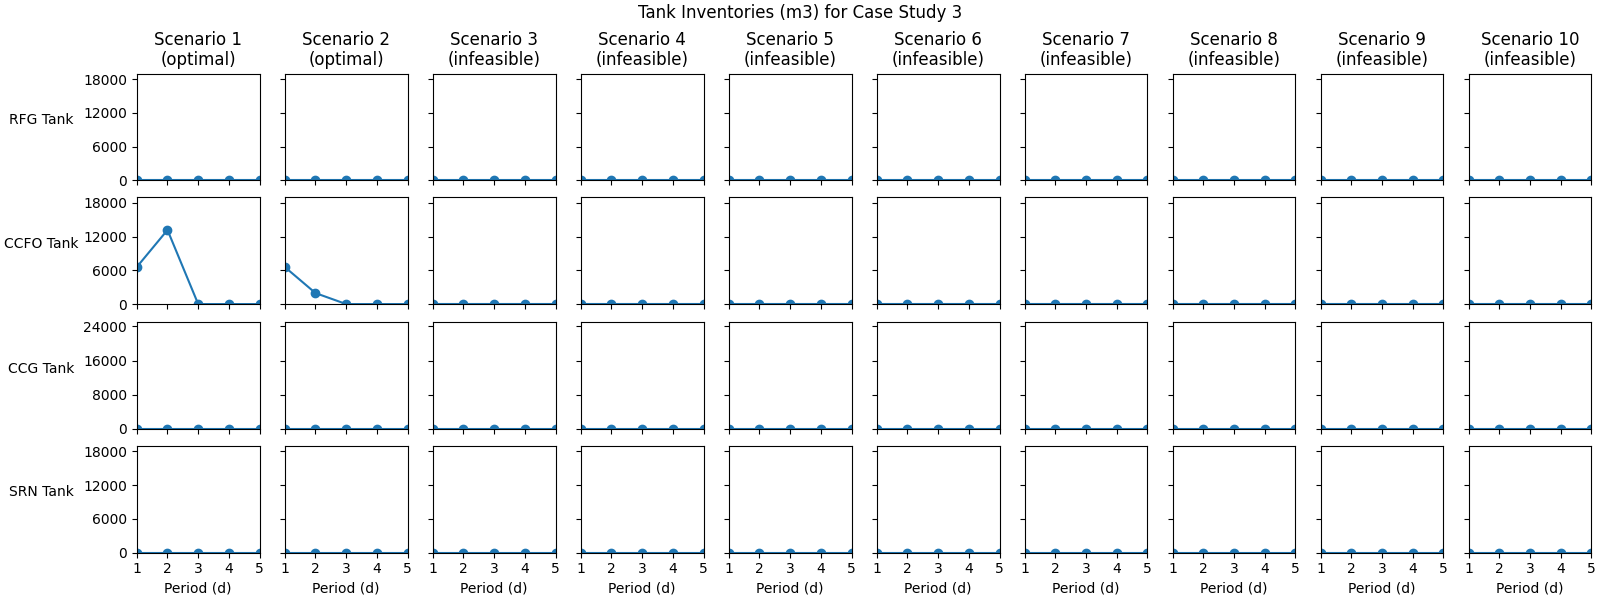

Data behind this chart, as committed beside it:
, 1, 2, 3, 4, 5, 6, 7, 8, 9, 10
Solver Status, ok, ok, failed, failed, failed, failed, failed, failed, failed, failed
Termination Condition, optimal, optimal, infeasible, infeasible, infeasible, infeasible, infeasible, infeasible, infeasible, infeasible
Objective, 2764525, 1908085, 0, 0, 0, 0, 0, 0, 0, 0
alpha[ad,1], 0, 0, 0, 0, 0, 0, 0, 0, 0, 0
alpha[ad,2], 0, 0, 0, 0, 0, 0, 0, 0, 0, 0
alpha[ad,3], 0, 0, 0, 0, 0, 0, 0, 0, 0, 0
alpha[ad,4], 0, 0, 0, 0, 0, 0, 0, 0, 0, 0
alpha[ad,5], 0, 0, 0, 0, 0, 0, 0, 0, 0, 0
alpha[cc,1], 0, 0, 0, 0, 1, 0, 0, 0, 0, 0
alpha[cc,2], 0, 1, 0, 0, 0, 1, 0, 0, 0, 0
alpha[cc,3], 1, 1, 0, 0, 0, 0, 1, 0, 0, 0
alpha[cc,4], 0, 0, 0, 0, 0, 0, 0, 1, 1, 1
alpha[cc,5], 0, 0, 0, 0, 0, 0, 0, 0, 0, 0
alpha[rf,1], 0, 0, 0, 0, 0, 0, 0, 1, 0, 0
alpha[rf,2], 0, 0, 0, 1, 0, 0, 0, 0, 1, 0
alpha[rf,3], 0, 0, 1, 1, 1, 1, 1, 0, 0, 1
alpha[rf,4], 0, 0, 0, 0, 0, 0, 0, 0, 0, 0
alpha[rf,5], 0, 0, 0, 0, 0, 0, 0, 0, 0, 0
m[ccfo_tk,1], 6591, 6591, 0, 0, 0, 0, 0, 0, 0, 0
m[ccfo_tk,2], 13182, 1954, 0, 0, 0, 0, 0, 0, 0, 0
m[ccfo_tk,3], 0.0, 0.0, 0, 0, 0, 0, 0, 0, 0, 0
m[ccfo_tk,4], 0.0, 0.0, 0, 0, 0, 0, 0, 0, 0, 0
m[ccfo_tk,5], 0.0, 0.0, 0, 0, 0, 0, 0, 0, 0, 0
m[ccg_tk,1], 0.0, 0.0, 0, 0, 0, 0, 0, 0, 0, 0
m[ccg_tk,2], 0.0, 0.0, 0, 0, 0, 0, 0, 0, 0, 0
m[ccg_tk,3], 0.0, 0.0, 0, 0, 0, 0, 0, 0, 0, 0
m[ccg_tk,4], 0.0, 0.0, 0, 0, 0, 0, 0, 0, 0, 0
m[ccg_tk,5], 0.0, 0.0, 0, 0, 0, 0, 0, 0, 0, 0
m[rfg_tk,1], 0.0, 0.0, 0, 0, 0, 0, 0, 0, 0, 0
m[rfg_tk,2], 0.0, 0.0, 0, 0, 0, 0, 0, 0, 0, 0
m[rfg_tk,3], 0.0, 0.0, 0, 0, 0, 0, 0, 0, 0, 0
m[rfg_tk,4], 0.0, 0.0, 0, 0, 0, 0, 0, 0, 0, 0
m[rfg_tk,5], 0.0, 0.0, 0, 0, 0, 0, 0, 0, 0, 0
m[srn_tk,1], 0.0, 0.0, 0, 0, 0, 0, 0, 0, 0, 0
m[srn_tk,2], 0.0, 0.0, 0, 0, 0, 0, 0, 0, 0, 0
m[srn_tk,3], 0.0, 0.0, 0, 0, 0, 0, 0, 0, 0, 0
m[srn_tk,4], 0.0, 0.0, 0, 0, 0, 0, 0, 0, 0, 0
m[srn_tk,5], 0.0, 0.0, 0, 0, 0, 0, 0, 0, 0, 0
x[ccfo,cc,ccfo_sp,1], 0.0, 0.0, 0, 0, 0, 0, 0, 0, 0, 0
x[ccfo,cc,ccfo_sp,2], 0.0, 0.0, 0, 0, 0, 0, 0, 0, 0, 0
x[ccfo,cc,ccfo_sp,3], 0.0, 0.0, 0, 0, 0, 0, 0, 0, 0, 0
x[ccfo,cc,ccfo_sp,4], 6591, 6591, 0, 0, 0, 0, 0, 0, 0, 0
x[ccfo,cc,ccfo_sp,5], 6591, 6591, 0, 0, 0, 0, 0, 0, 0, 0
x[ccfo,cc,ccfo_tk,1], 6591, 6591, 0, 0, 0, 0, 0, 0, 0, 0
x[ccfo,cc,ccfo_tk,2], 6591, 0.0, 0, 0, 0, 0, 0, 0, 0, 0
x[ccfo,cc,ccfo_tk,3], 0.0, 0.0, 0, 0, 0, 0, 0, 0, 0, 0
x[ccfo,cc,ccfo_tk,4], 0.0, 0.0, 0, 0, 0, 0, 0, 0, 0, 0
x[ccfo,cc,ccfo_tk,5], 0.0, 0.0, 0, 0, 0, 0, 0, 0, 0, 0
x[ccfo,ccfo_sp,df_tk,1], 0.0, 0.0, 0, 0, 0, 0, 0, 0, 0, 0
x[ccfo,ccfo_sp,df_tk,2], 0.0, 4637, 0, 0, 0, 0, 0, 0, 0, 0
x[ccfo,ccfo_sp,df_tk,3], 13182, 1954, 0, 0, 0, 0, 0, 0, 0, 0
x[ccfo,ccfo_sp,df_tk,4], 3791, 3791, 0, 0, 0, 0, 0, 0, 0, 0
x[ccfo,ccfo_sp,df_tk,5], 6591, 6591, 0, 0, 0, 0, 0, 0, 0, 0
x[ccfo,ccfo_sp,fo_tk,1], 0.0, 0.0, 0, 0, 0, 0, 0, 0, 0, 0
x[ccfo,ccfo_sp,fo_tk,2], 0.0, 0.0, 0, 0, 0, 0, 0, 0, 0, 0
x[ccfo,ccfo_sp,fo_tk,3], 0.0, 0.0, 0, 0, 0, 0, 0, 0, 0, 0
x[ccfo,ccfo_sp,fo_tk,4], 2800, 2800, 0, 0, 0, 0, 0, 0, 0, 0
x[ccfo,ccfo_sp,fo_tk,5], 0.0, 0.0, 0, 0, 0, 0, 0, 0, 0, 0
x[ccfo,ccfo_tk,ccfo_sp,1], 0.0, 0.0, 0, 0, 0, 0, 0, 0, 0, 0
x[ccfo,ccfo_tk,ccfo_sp,2], 0.0, 4637, 0, 0, 0, 0, 0, 0, 0, 0
... 183 more rows
